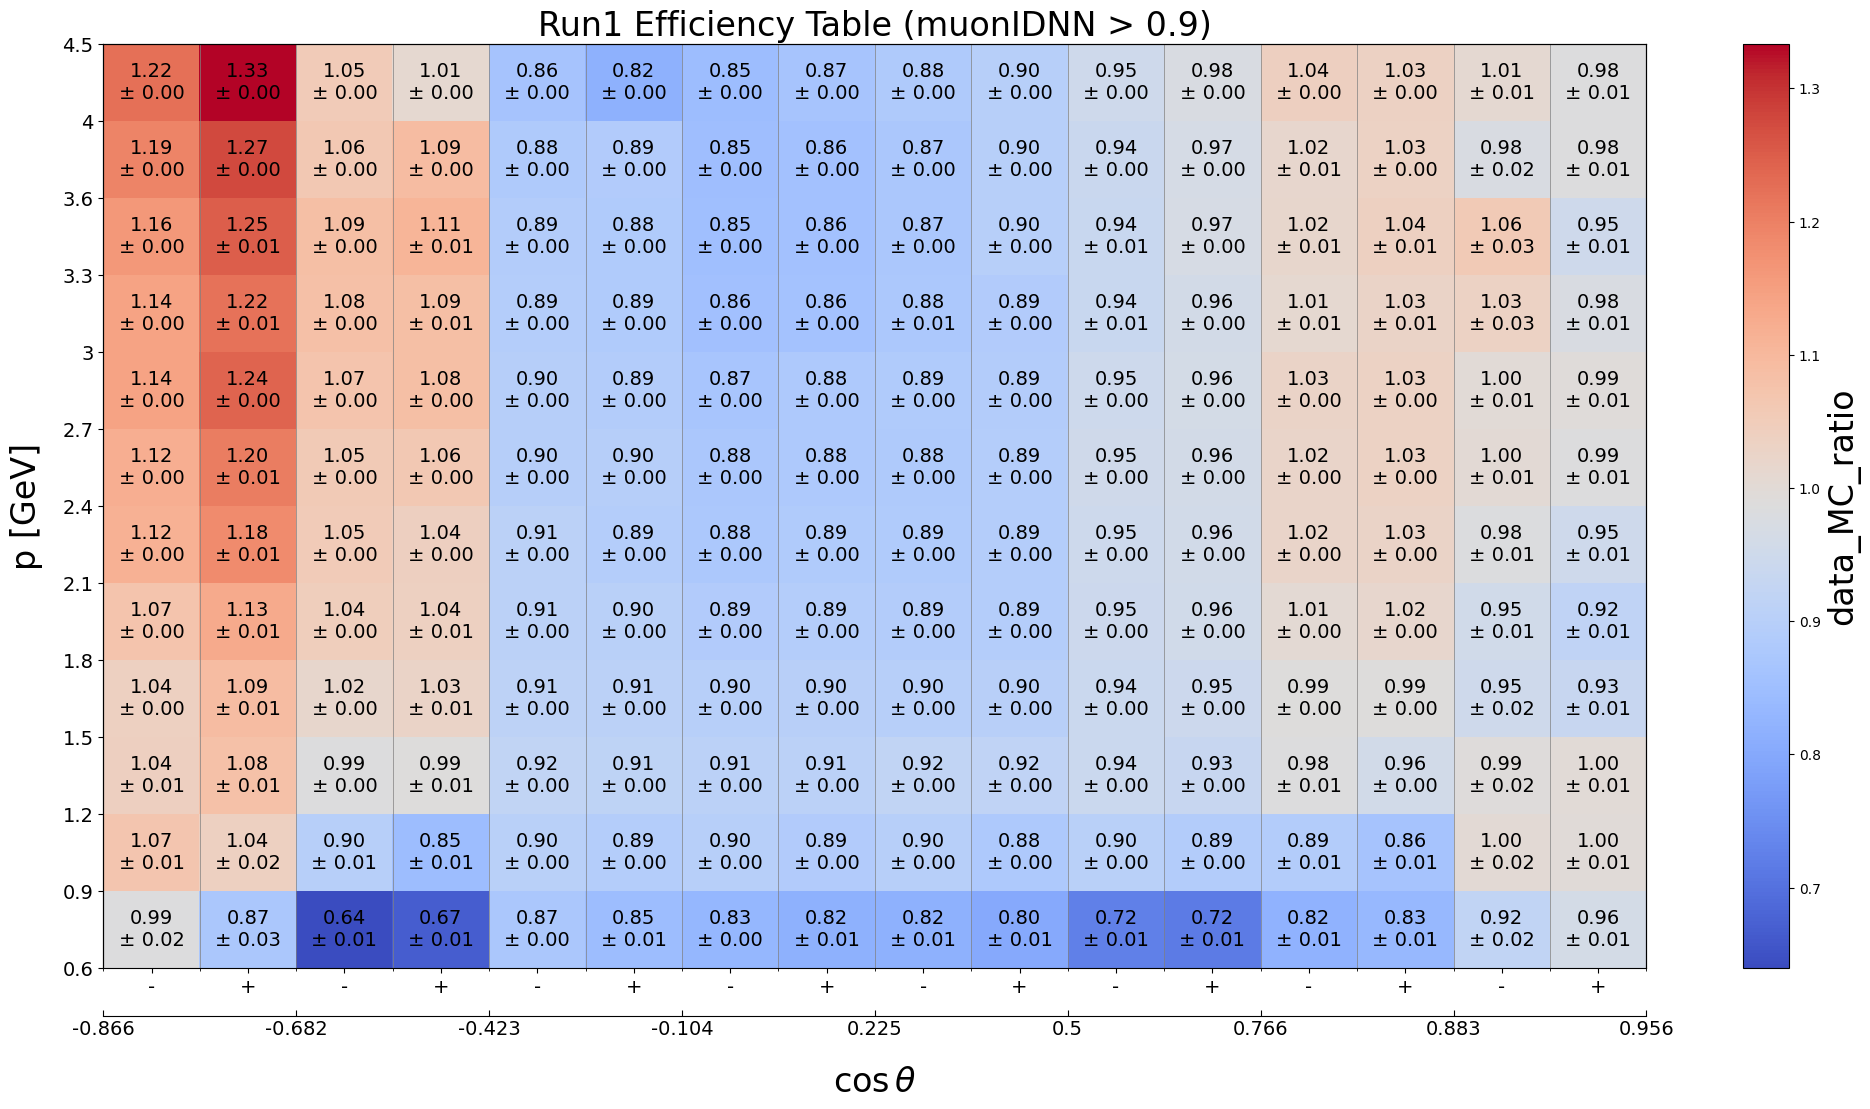

The file beside this chart, header and first rows:
p_min, p_max, cosTheta_min, cosTheta_max, charge_min, charge_max, data_MC_ratio, data_MC_uncertainty_stat_up, data_MC_uncertainty_stat_dn, data_MC_uncertainty_sys_up, data_MC_uncertainty_sys_dn, data_efficiency, data_uncertainty_stat_up, data_uncertainty_stat_dn, data_uncertainty_sys_up, data_uncertainty_sys_dn, MC_efficiency, MC_uncertainty_stat_up, MC_uncertainty_stat_dn, MC_uncertainty_sys_up, MC_uncertainty_sys_dn, threshold, variable
0.6, 0.9, -0.866, -0.682, -2, 0, 0.9856, 0.01959, 0.01959, 2.1090168080925668e-06, 2.1090168080925668e-06, 0.1748, 0.003132, 0.003132, 0.0, 0.0, 0.1774, 0.001526, 0.001526, 0.0, 0.0, 0.9, muonIDNN
0.6, 0.9, -0.866, -0.682, 0, 2, 0.8747, 0.02873, 0.02873, 3.2447000924165098e-06, 3.2447000924165098e-06, 0.1674, 0.005021, 0.005021, 0.0, 0.0, 0.1913, 0.002559, 0.002559, 0.0, 0.0, 0.9, muonIDNN
0.6, 0.9, -0.682, -0.4226, -2, 0, 0.6398, 0.008982, 0.008982, 5.602550172260343e-07, 5.602550172260343e-07, 0.2272, 0.002998, 0.002998, 0.0, 0.0, 0.3552, 0.001706, 0.001706, 0.0, 0.0, 0.9, muonIDNN
0.6, 0.9, -0.682, -0.4226, 0, 2, 0.6678, 0.01371, 0.01371, 2.0769142036072548e-06, 2.0769142036072548e-06, 0.2162, 0.004157, 0.004157, 0.0, 0.0, 0.3238, 0.002328, 0.002328, 0.0, 0.0, 0.9, muonIDNN
0.6, 0.9, -0.4226, -0.1045, -2, 0, 0.8737, 0.004991, 0.004991, 2.7612781275102333e-06, 2.7612781275102333e-06, 0.6083, 0.003216, 0.003216, 0.0, 0.0, 0.6962, 0.001508, 0.001508, 0.0, 0.0, 0.9, muonIDNN
0.6, 0.9, -0.4226, -0.1045, 0, 2, 0.8465, 0.00673, 0.00673, 3.076737993010307e-06, 3.076737993010307e-06, 0.5461, 0.004028, 0.004028, 0.0, 0.0, 0.6451, 0.001914, 0.001914, 0.0, 0.0, 0.9, muonIDNN
0.6, 0.9, -0.1045, 0.225, -2, 0, 0.8306, 0.004946, 0.004946, 2.519298930054011e-06, 2.519298930054011e-06, 0.5986, 0.003336, 0.003336, 0.0, 0.0, 0.7207, 0.001513, 0.001513, 0.0, 0.0, 0.9, muonIDNN
0.6, 0.9, -0.1045, 0.225, 0, 2, 0.8173, 0.006027, 0.006027, 2.215267945623103e-06, 2.215267945623103e-06, 0.5353, 0.003685, 0.003685, 0.0, 0.0, 0.655, 0.00173, 0.00173, 0.0, 0.0, 0.9, muonIDNN
0.6, 0.9, 0.225, 0.5, -2, 0, 0.818, 0.006197, 0.006197, 2.8349182811792134e-06, 2.8349182811792134e-06, 0.54, 0.003817, 0.003817, 0.0, 0.0, 0.6602, 0.001801, 0.001801, 0.0, 0.0, 0.9, muonIDNN
0.6, 0.9, 0.225, 0.5, 0, 2, 0.8023, 0.006775, 0.006775, 4.051959696050332e-06, 4.051959696050332e-06, 0.4709, 0.003706, 0.003706, 0.0, 0.0, 0.5869, 0.001794, 0.001794, 0.0, 0.0, 0.9, muonIDNN
0.6, 0.9, 0.5, 0.766, -2, 0, 0.7241, 0.00964, 0.00964, 2.412628568963523e-06, 2.412628568963523e-06, 0.2995, 0.003719, 0.003719, 0.0, 0.0, 0.4135, 0.001984, 0.001984, 0.0, 0.0, 0.9, muonIDNN
0.6, 0.9, 0.5, 0.766, 0, 2, 0.716, 0.008653, 0.008653, 2.61697444104467e-06, 2.61697444104467e-06, 0.264, 0.002979, 0.002979, 0.0, 0.0, 0.3687, 0.001597, 0.001597, 0.0, 0.0, 0.9, muonIDNN
0.6, 0.9, 0.766, 0.8829, -2, 0, 0.8205, 0.01025, 0.01025, 6.797473405583245e-06, 6.797473405583245e-06, 0.5488, 0.006401, 0.006401, 0.0, 0.0, 0.6688, 0.002992, 0.002992, 0.0, 0.0, 0.9, muonIDNN
0.6, 0.9, 0.766, 0.8829, 0, 2, 0.8337, 0.00753, 0.00753, 4.7549875112558915e-06, 4.7549875112558915e-06, 0.5449, 0.004592, 0.004592, 0.0, 0.0, 0.6535, 0.002121, 0.002121, 0.0, 0.0, 0.9, muonIDNN
0.6, 0.9, 0.8829, 0.9563, -2, 0, 0.9193, 0.01536, 0.01536, 1.774058301766125e-05, 1.774058301766125e-05, 0.5837, 0.008935, 0.008935, 0.0, 0.0, 0.6349, 0.004244, 0.004244, 0.0, 0.0, 0.9, muonIDNN
0.6, 0.9, 0.8829, 0.9563, 0, 2, 0.9635, 0.009917, 0.009917, 3.114220747609736e-06, 3.114220747609736e-06, 0.5834, 0.005451, 0.005451, 0.0, 0.0, 0.6056, 0.002616, 0.002616, 0.0, 0.0, 0.9, muonIDNN
0.9, 1.2, -0.866, -0.682, -2, 0, 1.069, 0.01198, 0.01198, 2.519890558380673e-06, 2.519890558380673e-06, 0.3779, 0.003774, 0.003774, 0.0, 0.0, 0.3534, 0.001797, 0.001797, 0.0, 0.0, 0.9, muonIDNN
0.9, 1.2, -0.866, -0.682, 0, 2, 1.037, 0.01835, 0.01835, 7.076728449697623e-06, 7.076728449697623e-06, 0.3955, 0.006251, 0.006251, 0.0, 0.0, 0.3815, 0.003042, 0.003042, 0.0, 0.0, 0.9, muonIDNN
0.9, 1.2, -0.682, -0.4226, -2, 0, 0.8997, 0.005671, 0.005671, 2.686703082834497e-06, 2.686703082834497e-06, 0.5772, 0.003341, 0.003341, 0.0, 0.0, 0.6416, 0.001601, 0.001601, 0.0, 0.0, 0.9, muonIDNN
0.9, 1.2, -0.682, -0.4226, 0, 2, 0.8471, 0.00888, 0.00888, 5.006700783926254e-06, 5.006700783926254e-06, 0.4841, 0.004686, 0.004686, 0.0, 0.0, 0.5715, 0.002301, 0.002301, 0.0, 0.0, 0.9, muonIDNN
0.9, 1.2, -0.4226, -0.1045, -2, 0, 0.9029, 0.003151, 0.003151, 2.6527044063828882e-06, 2.6527044063828882e-06, 0.783, 0.002566, 0.002566, 0.0, 0.0, 0.8673, 0.001039, 0.001039, 0.0, 0.0, 0.9, muonIDNN
0.9, 1.2, -0.4226, -0.1045, 0, 2, 0.8939, 0.004234, 0.004234, 4.139255043359781e-06, 4.139255043359781e-06, 0.7426, 0.003289, 0.003289, 0.0, 0.0, 0.8307, 0.001394, 0.001394, 0.0, 0.0, 0.9, muonIDNN
0.9, 1.2, -0.1045, 0.225, -2, 0, 0.8973, 0.00322, 0.00322, 2.4774510559927027e-06, 2.4774510559927027e-06, 0.784, 0.002651, 0.002651, 0.0, 0.0, 0.8738, 0.001051, 0.001051, 0.0, 0.0, 0.9, muonIDNN
0.9, 1.2, -0.1045, 0.225, 0, 2, 0.8877, 0.003751, 0.003751, 3.809619245701173e-06, 3.809619245701173e-06, 0.7535, 0.002994, 0.002994, 0.0, 0.0, 0.8489, 0.00122, 0.00122, 0.0, 0.0, 0.9, muonIDNN
0.9, 1.2, 0.225, 0.5, -2, 0, 0.8988, 0.003538, 0.003538, 2.8703503323405736e-06, 2.8703503323405736e-06, 0.7933, 0.002946, 0.002946, 0.0, 0.0, 0.8826, 0.001152, 0.001152, 0.0, 0.0, 0.9, muonIDNN
0.9, 1.2, 0.225, 0.5, 0, 2, 0.8794, 0.003817, 0.003817, 2.0294060889199964e-06, 2.0294060889199964e-06, 0.7473, 0.003058, 0.003058, 0.0, 0.0, 0.8498, 0.001231, 0.001231, 0.0, 0.0, 0.9, muonIDNN
0.9, 1.2, 0.5, 0.766, -2, 0, 0.9047, 0.004619, 0.004619, 4.672561992931903e-06, 4.672561992931903e-06, 0.7201, 0.003413, 0.003413, 0.0, 0.0, 0.7959, 0.001512, 0.001512, 0.0, 0.0, 0.9, muonIDNN
0.9, 1.2, 0.5, 0.766, 0, 2, 0.8907, 0.004393, 0.004393, 2.7656747596143814e-06, 2.7656747596143814e-06, 0.6625, 0.003033, 0.003033, 0.0, 0.0, 0.7438, 0.001364, 0.001364, 0.0, 0.0, 0.9, muonIDNN
0.9, 1.2, 0.766, 0.8829, -2, 0, 0.8915, 0.007238, 0.007238, 4.771543731117422e-06, 4.771543731117422e-06, 0.7293, 0.005525, 0.005525, 0.0, 0.0, 0.818, 0.002385, 0.002385, 0.0, 0.0, 0.9, muonIDNN
0.9, 1.2, 0.766, 0.8829, 0, 2, 0.8643, 0.005503, 0.005503, 3.6857638847364767e-06, 3.6857638847364767e-06, 0.6881, 0.004116, 0.004116, 0.0, 0.0, 0.7961, 0.001737, 0.001737, 0.0, 0.0, 0.9, muonIDNN
0.9, 1.2, 0.8829, 0.9563, -2, 0, 1.002, 0.02082, 0.02082, 8.174991705173529e-06, 8.174991705173529e-06, 0.4637, 0.008664, 0.008664, 0.0, 0.0, 0.463, 0.004217, 0.004217, 0.0, 0.0, 0.9, muonIDNN
0.9, 1.2, 0.8829, 0.9563, 0, 2, 0.9963, 0.01351, 0.01351, 1.7298271817897328e-06, 1.7298271817897328e-06, 0.4238, 0.005191, 0.005191, 0.0, 0.0, 0.4254, 0.002476, 0.002476, 0.0, 0.0, 0.9, muonIDNN
1.2, 1.5, -0.866, -0.682, -2, 0, 1.04, 0.007173, 0.007173, 2.8394051474228456e-06, 2.8394051474228456e-06, 0.5801, 0.003571, 0.003571, 0.0, 0.0, 0.5579, 0.001737, 0.001737, 0.0, 0.0, 0.9, muonIDNN
1.2, 1.5, -0.866, -0.682, 0, 2, 1.08, 0.0125, 0.0125, 1.0734032340503913e-05, 1.0734032340503913e-05, 0.583, 0.005974, 0.005974, 0.0, 0.0, 0.5401, 0.002909, 0.002909, 0.0, 0.0, 0.9, muonIDNN
1.2, 1.5, -0.682, -0.4226, -2, 0, 0.9861, 0.004143, 0.004143, 3.214085840714844e-06, 3.214085840714844e-06, 0.735, 0.002784, 0.002784, 0.0, 0.0, 0.7454, 0.001356, 0.001356, 0.0, 0.0, 0.9, muonIDNN
1.2, 1.5, -0.682, -0.4226, 0, 2, 0.9886, 0.00661, 0.00661, 5.926547936446134e-06, 5.926547936446134e-06, 0.6776, 0.004082, 0.004082, 0.0, 0.0, 0.6854, 0.001988, 0.001988, 0.0, 0.0, 0.9, muonIDNN
1.2, 1.5, -0.4226, -0.1045, -2, 0, 0.9204, 0.002424, 0.002424, 3.24109564251557e-06, 3.24109564251557e-06, 0.8465, 0.00211, 0.00211, 0.0, 0.0, 0.9197, 0.0007792, 0.0007792, 0.0, 0.0, 0.9, muonIDNN
1.2, 1.5, -0.4226, -0.1045, 0, 2, 0.9135, 0.003098, 0.003098, 4.863994222608897e-06, 4.863994222608897e-06, 0.8283, 0.002655, 0.002655, 0.0, 0.0, 0.9067, 0.001004, 0.001004, 0.0, 0.0, 0.9, muonIDNN
1.2, 1.5, -0.1045, 0.225, -2, 0, 0.9073, 0.002455, 0.002455, 3.20720810645736e-06, 3.20720810645736e-06, 0.8451, 0.002184, 0.002184, 0.0, 0.0, 0.9314, 0.0007484, 0.0007484, 0.0, 0.0, 0.9, muonIDNN
1.2, 1.5, -0.1045, 0.225, 0, 2, 0.9063, 0.002752, 0.002752, 3.5715172488755673e-06, 3.5715172488755673e-06, 0.8361, 0.002418, 0.002418, 0.0, 0.0, 0.9225, 0.0008529, 0.0008529, 0.0, 0.0, 0.9, muonIDNN
1.2, 1.5, 0.225, 0.5, -2, 0, 0.9198, 0.002661, 0.002661, 2.2399591067894066e-06, 2.2399591067894066e-06, 0.8618, 0.002376, 0.002376, 0.0, 0.0, 0.937, 0.0008198, 0.0008198, 0.0, 0.0, 0.9, muonIDNN
1.2, 1.5, 0.225, 0.5, 0, 2, 0.9188, 0.002706, 0.002706, 3.0394811588011313e-06, 3.0394811588011313e-06, 0.8492, 0.002373, 0.002373, 0.0, 0.0, 0.9242, 0.0008591, 0.0008591, 0.0, 0.0, 0.9, muonIDNN
1.2, 1.5, 0.5, 0.766, -2, 0, 0.942, 0.003108, 0.003108, 4.255127689280347e-06, 4.255127689280347e-06, 0.8476, 0.00261, 0.00261, 0.0, 0.0, 0.8998, 0.001065, 0.001065, 0.0, 0.0, 0.9, muonIDNN
1.2, 1.5, 0.5, 0.766, 0, 2, 0.9333, 0.002893, 0.002893, 3.1750761635283655e-06, 3.1750761635283655e-06, 0.8189, 0.00237, 0.00237, 0.0, 0.0, 0.8774, 0.0009748, 0.0009748, 0.0, 0.0, 0.9, muonIDNN
1.2, 1.5, 0.766, 0.8829, -2, 0, 0.9843, 0.00555, 0.00555, 6.1453506026018404e-06, 6.1453506026018404e-06, 0.8464, 0.00432, 0.00432, 0.0, 0.0, 0.8599, 0.00206, 0.00206, 0.0, 0.0, 0.9, muonIDNN
1.2, 1.5, 0.766, 0.8829, 0, 2, 0.9594, 0.004136, 0.004136, 2.585691054260366e-06, 2.585691054260366e-06, 0.8265, 0.003282, 0.003282, 0.0, 0.0, 0.8614, 0.001445, 0.001445, 0.0, 0.0, 0.9, muonIDNN
1.2, 1.5, 0.8829, 0.9563, -2, 0, 0.9904, 0.02157, 0.02157, 8.199061060361922e-06, 8.199061060361922e-06, 0.4214, 0.008252, 0.008252, 0.0, 0.0, 0.4255, 0.004053, 0.004053, 0.0, 0.0, 0.9, muonIDNN
1.2, 1.5, 0.8829, 0.9563, 0, 2, 0.9992, 0.01452, 0.01452, 4.539876165181403e-06, 4.539876165181403e-06, 0.3756, 0.004918, 0.004918, 0.0, 0.0, 0.3759, 0.002366, 0.002366, 0.0, 0.0, 0.9, muonIDNN
1.5, 1.8, -0.866, -0.682, -2, 0, 1.036, 0.004583, 0.004583, 3.448190972028465e-06, 3.448190972028465e-06, 0.7392, 0.002905, 0.002905, 0.0, 0.0, 0.7138, 0.001452, 0.001452, 0.0, 0.0, 0.9, muonIDNN
1.5, 1.8, -0.866, -0.682, 0, 2, 1.092, 0.008695, 0.008695, 1.3444396633154765e-05, 1.3444396633154765e-05, 0.7202, 0.00502, 0.00502, 0.0, 0.0, 0.6598, 0.002544, 0.002544, 0.0, 0.0, 0.9, muonIDNN
1.5, 1.8, -0.682, -0.4226, -2, 0, 1.018, 0.003829, 0.003829, 3.7438377071205664e-06, 3.7438377071205664e-06, 0.749, 0.002511, 0.002511, 0.0, 0.0, 0.736, 0.001256, 0.001256, 0.0, 0.0, 0.9, muonIDNN
1.5, 1.8, -0.682, -0.4226, 0, 2, 1.025, 0.006223, 0.006223, 8.809989249803882e-06, 8.809989249803882e-06, 0.688, 0.003727, 0.003727, 0.0, 0.0, 0.671, 0.001836, 0.001836, 0.0, 0.0, 0.9, muonIDNN
1.5, 1.8, -0.4226, -0.1045, -2, 0, 0.9128, 0.002206, 0.002206, 3.880816483196265e-06, 3.880816483196265e-06, 0.8458, 0.001946, 0.001946, 0.0, 0.0, 0.9266, 0.0006858, 0.0006858, 0.0, 0.0, 0.9, muonIDNN
1.5, 1.8, -0.4226, -0.1045, 0, 2, 0.9067, 0.002695, 0.002695, 5.5149638568715045e-06, 5.5149638568715045e-06, 0.8385, 0.002374, 0.002374, 0.0, 0.0, 0.9247, 0.0008373, 0.0008373, 0.0, 0.0, 0.9, muonIDNN
1.5, 1.8, -0.1045, 0.225, -2, 0, 0.8993, 0.002223, 0.002223, 3.4450544216163397e-06, 3.4450544216163397e-06, 0.8497, 0.002023, 0.002023, 0.0, 0.0, 0.9448, 0.0006282, 0.0006282, 0.0, 0.0, 0.9, muonIDNN
1.5, 1.8, -0.1045, 0.225, 0, 2, 0.9018, 0.002406, 0.002406, 3.6840875859956976e-06, 3.6840875859956976e-06, 0.8504, 0.002182, 0.002182, 0.0, 0.0, 0.9429, 0.0006874, 0.0006874, 0.0, 0.0, 0.9, muonIDNN
1.5, 1.8, 0.225, 0.5, -2, 0, 0.8999, 0.002551, 0.002551, 3.545824026947284e-06, 3.545824026947284e-06, 0.8512, 0.002325, 0.002325, 0.0, 0.0, 0.9459, 0.0007172, 0.0007172, 0.0, 0.0, 0.9, muonIDNN
1.5, 1.8, 0.225, 0.5, 0, 2, 0.9016, 0.002484, 0.002484, 4.472620198100739e-06, 4.472620198100739e-06, 0.8515, 0.002259, 0.002259, 0.0, 0.0, 0.9444, 0.0007007, 0.0007007, 0.0, 0.0, 0.9, muonIDNN
1.5, 1.8, 0.5, 0.766, -2, 0, 0.9408, 0.002567, 0.002567, 7.236974398086835e-06, 7.236974398086835e-06, 0.8774, 0.002259, 0.002259, 0.0, 0.0, 0.9327, 0.0008416, 0.0008416, 0.0, 0.0, 0.9, muonIDNN
1.5, 1.8, 0.5, 0.766, 0, 2, 0.9454, 0.002402, 0.002402, 4.126074599880138e-06, 4.126074599880138e-06, 0.8573, 0.002035, 0.002035, 0.0, 0.0, 0.9068, 0.0008193, 0.0008193, 0.0, 0.0, 0.9, muonIDNN
... 132 more rows
